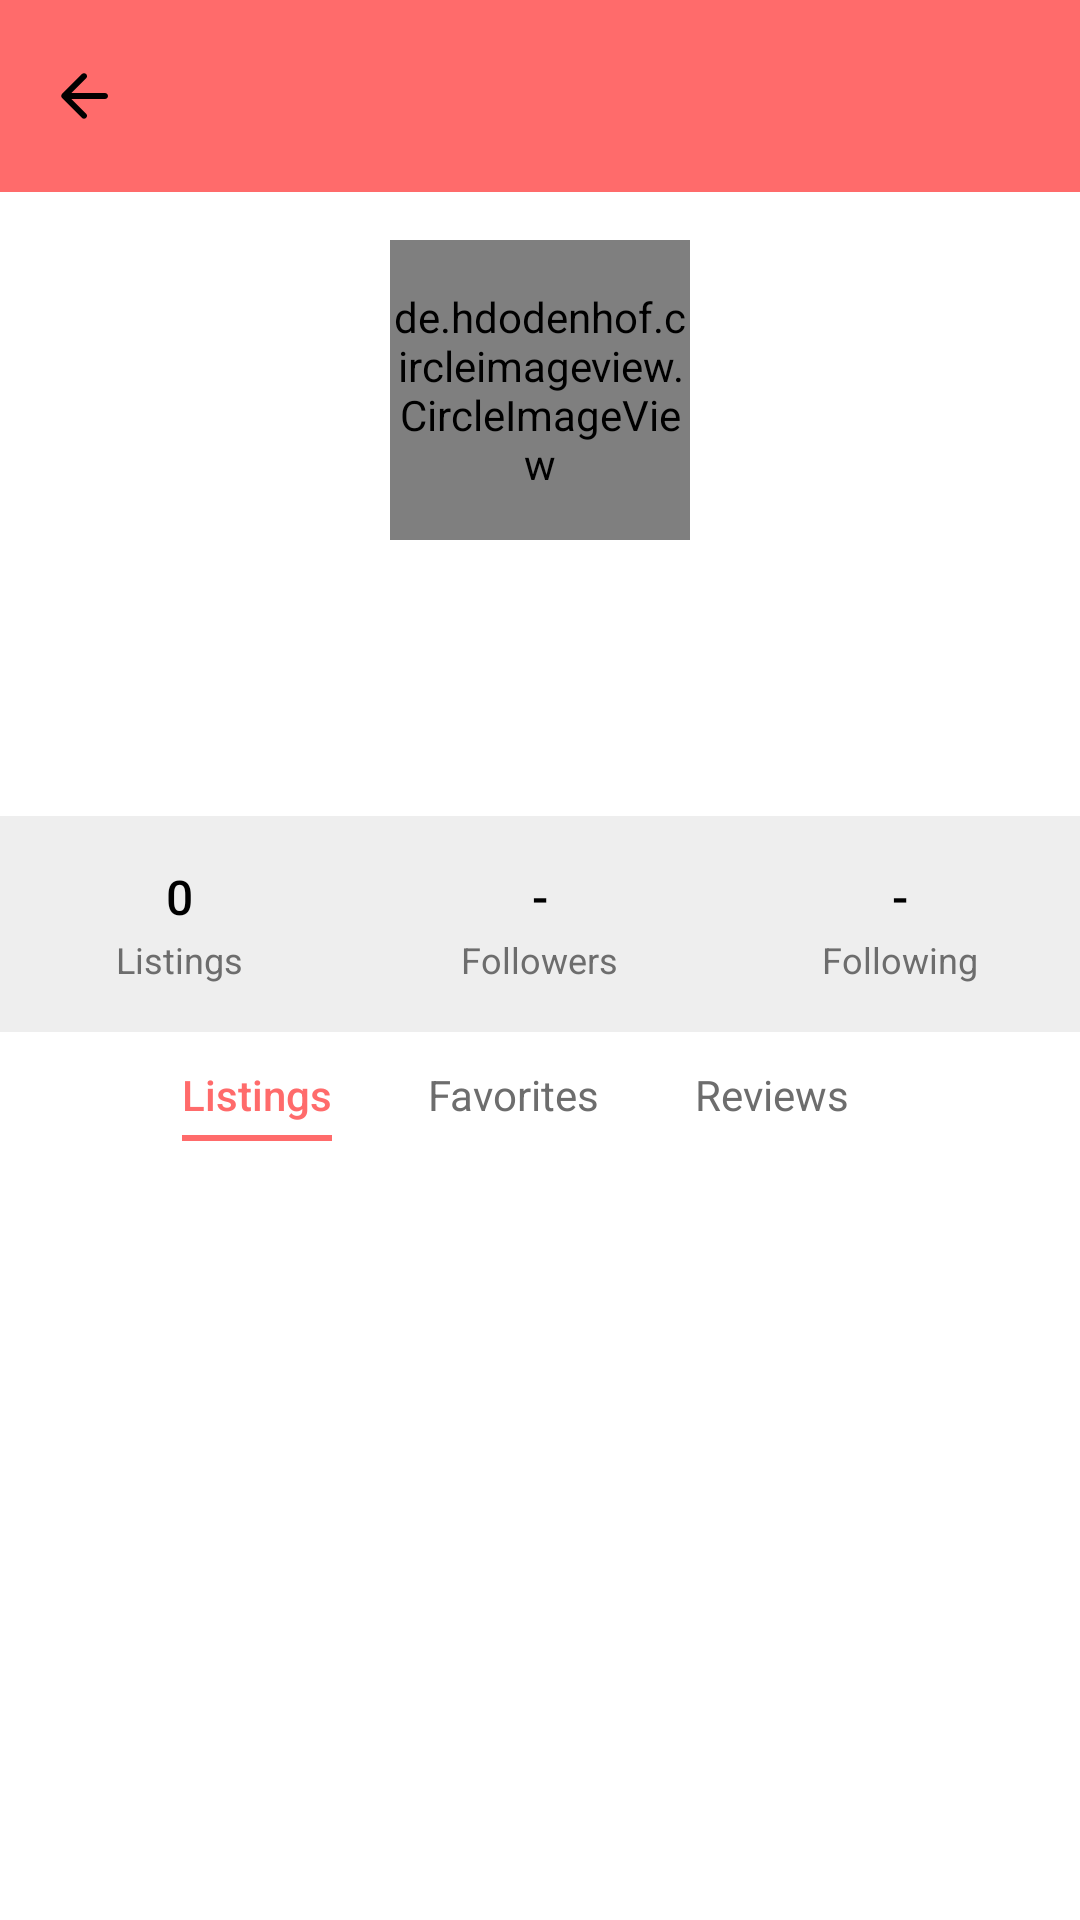

The Android layout XML behind this screen, and the referenced resources:
<!-- AndroidManifest.xml: application theme Theme.ComfyBuy -->
<!-- res/layout/activity_seller_profile.xml -->
<?xml version="1.0" encoding="utf-8"?>
<androidx.core.widget.NestedScrollView
    xmlns:android="http://schemas.android.com/apk/res/android"
    xmlns:app="http://schemas.android.com/apk/res-auto"
    xmlns:tools="http://schemas.android.com/tools"
    android:id="@+id/scrollView"
    android:layout_width="match_parent"
    android:layout_height="match_parent"
    android:background="#FFFFFF"
    android:fillViewport="true"
    tools:context=".SellerProfileActivity"> 

    <LinearLayout
        android:layout_width="match_parent"
        android:layout_height="wrap_content"
        android:orientation="vertical"
        android:paddingBottom="16dp">

        
        <androidx.appcompat.widget.Toolbar
            android:id="@+id/toolbarSellerProfile"
            android:layout_width="match_parent"
            android:layout_height="?attr/actionBarSize"
            android:background="#FF6B6B"
            app:titleTextColor="@android:color/white"
            app:navigationIcon="@drawable/ic_back" /> 

        
        <RelativeLayout
            android:layout_width="match_parent"
            android:layout_height="150dp"
            android:paddingTop="16dp"> 

            <de.hdodenhof.circleimageview.CircleImageView
                android:id="@+id/avatar"
                android:layout_width="100dp"
                android:layout_height="100dp"
                android:layout_centerHorizontal="true"
                tools:src="@drawable/avatar_placeholder"
                app:civ_border_width="0dp" />

            
        </RelativeLayout>

        
        <LinearLayout
            android:layout_width="match_parent"
            android:layout_height="wrap_content"
            android:orientation="vertical"
            android:gravity="center_horizontal"
            android:paddingTop="8dp">

            <TextView
                android:id="@+id/name"
                android:layout_width="wrap_content"
                android:layout_height="wrap_content"
                tools:text="Sarah Mitchell"
                android:textSize="20sp"
                android:textColor="#000000"
                android:fontFamily="sans-serif-medium" />

            <TextView
                android:id="@+id/subtitle"
                android:layout_width="wrap_content"
                android:layout_height="wrap_content"
                tools:text="Fashion enthusiast and vintage collector"
                android:textSize="14sp"
                android:textColor="#6D6D6D"
                android:layout_marginTop="4dp" />
        </LinearLayout>

        

        
        <LinearLayout
            android:layout_width="match_parent"
            android:layout_height="wrap_content"
            android:orientation="horizontal"
            android:weightSum="3"
            android:paddingVertical="16dp"
            android:background="@drawable/divider_top_bottom">
            
            <LinearLayout
                android:layout_width="0dp"
                android:layout_height="wrap_content"
                android:layout_weight="1"
                android:orientation="vertical"
                android:gravity="center">

                <TextView
                    android:id="@+id/countListings"
                    android:layout_width="wrap_content"
                    android:layout_height="wrap_content"
                    android:text="0"
                    android:textSize="16sp"
                    android:textColor="#000000"
                    android:fontFamily="sans-serif-medium" />

                <TextView
                    android:layout_width="wrap_content"
                    android:layout_height="wrap_content"
                    android:text="Listings"
                    android:textSize="12sp"
                    android:textColor="#6D6D6D"
                    android:layout_marginTop="2dp" />
            </LinearLayout>

            <LinearLayout
                android:layout_width="0dp"
                android:layout_height="wrap_content"
                android:layout_weight="1"
                android:orientation="vertical"
                android:gravity="center">

                <TextView
                    android:id="@+id/countFollowers"
                    android:layout_width="wrap_content"
                    android:layout_height="wrap_content"
                    android:text="-"
                    android:textSize="16sp"
                    android:textColor="#000000"
                    android:fontFamily="sans-serif-medium" />

                <TextView
                    android:layout_width="wrap_content"
                    android:layout_height="wrap_content"
                    android:text="Followers"
                    android:textSize="12sp"
                    android:textColor="#6D6D6D"
                    android:layout_marginTop="2dp" />
            </LinearLayout>

            <LinearLayout
                android:layout_width="0dp"
                android:layout_height="wrap_content"
                android:layout_weight="1"
                android:orientation="vertical"
                android:gravity="center">

                <TextView
                    android:id="@+id/countFollowing"
                    android:layout_width="wrap_content"
                    android:layout_height="wrap_content"
                    android:text="-"
                    android:textSize="16sp"
                    android:textColor="#000000"
                    android:fontFamily="sans-serif-medium" />

                <TextView
                    android:layout_width="wrap_content"
                    android:layout_height="wrap_content"
                    android:text="Following"
                    android:textSize="12sp"
                    android:textColor="#6D6D6D"
                    android:layout_marginTop="2dp" />
            </LinearLayout>
        </LinearLayout>

        
        
        <HorizontalScrollView
            android:layout_width="match_parent"
            android:layout_height="48dp"
            android:overScrollMode="never"
            android:scrollbars="none">

            <LinearLayout
                android:layout_width="wrap_content"
                android:layout_height="match_parent"
                android:orientation="horizontal"
                android:layout_gravity="center"
                android:paddingEnd="16dp">

                <LinearLayout
                    android:layout_width="wrap_content"
                    android:layout_height="match_parent"
                    android:orientation="vertical"
                    android:gravity="center"
                    android:paddingHorizontal="16dp">

                    <TextView
                        android:id="@+id/tabListings"
                        android:layout_width="wrap_content"
                        android:layout_height="wrap_content"
                        android:text="Listings"
                        android:textSize="14sp"
                        android:textColor="#FF6B6B"
                        android:fontFamily="sans-serif-medium" />

                    <View
                        android:layout_width="match_parent"
                        android:layout_height="2dp"
                        android:background="#FF6B6B"
                        android:layout_marginTop="4dp"/>
                </LinearLayout>

                <LinearLayout
                    android:layout_width="wrap_content"
                    android:layout_height="match_parent"
                    android:orientation="vertical"
                    android:gravity="center"
                    android:paddingHorizontal="16dp">

                    <TextView
                        android:id="@+id/tabFavorites"
                        android:layout_width="wrap_content"
                        android:layout_height="wrap_content"
                        android:text="Favorites"
                        android:textSize="14sp"
                        android:textColor="#6D6D6D"
                        android:fontFamily="sans-serif" />

                    <View
                        android:layout_width="match_parent"
                        android:layout_height="2dp"
                        android:background="@android:color/transparent"
                        android:layout_marginTop="4dp"/>
                </LinearLayout>

                <LinearLayout
                    android:layout_width="wrap_content"
                    android:layout_height="match_parent"
                    android:orientation="vertical"
                    android:gravity="center"
                    android:paddingHorizontal="16dp">

                    <TextView
                        android:id="@+id/tabReviews"
                        android:layout_width="wrap_content"
                        android:layout_height="wrap_content"
                        android:text="Reviews"
                        android:textSize="14sp"
                        android:textColor="#6D6D6D"
                        android:fontFamily="sans-serif" />

                    <View
                        android:layout_width="match_parent"
                        android:layout_height="2dp"
                        android:background="@android:color/transparent"
                        android:layout_marginTop="4dp"/>
                </LinearLayout>
            </LinearLayout>
        </HorizontalScrollView>


        
        <androidx.recyclerview.widget.RecyclerView
            android:id="@+id/recyclerProducts"
            android:layout_width="match_parent"
            android:layout_height="wrap_content"
            android:padding="8dp"
            android:clipToPadding="false"
            android:nestedScrollingEnabled="false"/>
    </LinearLayout>
</androidx.core.widget.NestedScrollView>
<!-- resources referenced by this layout -->
<resources>
  <!-- drawable divider_top_bottom (drawable) -->
  <shape xmlns:android="http://schemas.android.com/apk/res/android"
      android:shape="rectangle">
      <size android:height="1dp"/>
      <solid android:color="#EEEEEE"/>
  </shape>
  <!-- drawable ic_back (drawable) -->
  <vector xmlns:android="http://schemas.android.com/apk/res/android"
      android:width="24dp"
      android:height="24dp"
      android:viewportWidth="24"
      android:viewportHeight="24">
      <path
          android:fillColor="#000000"
          android:pathData="M19,11H7.83l4.88,-4.88c0.39,-0.39 0.39,-1.03 0,-1.42 -0.39,-0.39 -1.02,-0.39 -1.41,0l-6.59,6.59c-0.39,0.39 -0.39,1.02 0,1.41l6.59,6.59c0.39,0.39 1.02,0.39 1.41,0 0.39,-0.39 0.39,-1.02 0,-1.41L7.83,13H19c0.55,0 1,-0.45 1,-1s-0.45,-1 -1,-1z" />
  </vector>
  <style name="Theme.ComfyBuy" parent="Base.Theme.ComfyBuy" />
  <style name="Base.Theme.ComfyBuy" parent="Theme.Material3.DayNight.NoActionBar">
          <item name="colorPrimary">@color/purple_500</item>
          <item name="colorPrimaryVariant">@color/purple_700</item>
          <item name="colorOnPrimary">@color/white</item>
          
          <item name="colorSecondary">@color/teal_200</item>
          <item name="colorSecondaryVariant">@color/teal_700</item>
          <item name="colorOnSecondary">@color/black</item>
          
          <item name="android:statusBarColor" tools:targetApi="l">@color/white</item>
          <item name="android:windowLightStatusBar">true</item>
          
      </style>
  <color name="purple_500">#FF6200EE</color>
  <color name="purple_700">#FF3700B3</color>
  <color name="white">#FFFFFF</color>
  <color name="teal_200">#FF03DAC5</color>
  <color name="teal_700">#FF018786</color>
  <color name="black">#000000</color>
</resources>
